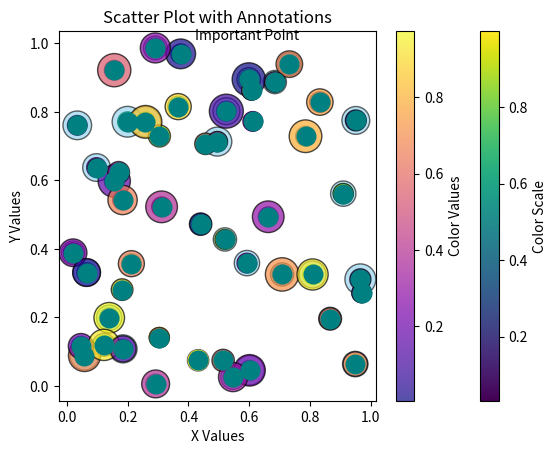

This figure's Python source:
import matplotlib.pyplot as plt
import numpy as np

np.random.seed(42)

x = np.random.rand(50)
y = np.random.rand(50)

plt.scatter(x, y)
plt.title("Basic Scatter Plot")
plt.xlabel("X Values")
plt.ylabel("Y Values")
plt.show()

plt.scatter(x, y, marker='o', s=120, color='orange', edgecolors='black')
plt.title("Customized Scatter Plot")
plt.show()

plt.scatter(x, y, s=150, alpha=0.5, color='purple')
plt.title("Scatter Plot with Transparency")
plt.show()

sizes = np.random.randint(50, 500, size=50)  # bubble sizes

plt.scatter(x, y, s=sizes, alpha=0.6, color='skyblue', edgecolors='black')
plt.title("Bubble Chart Example")
plt.xlabel("X Values")
plt.ylabel("Y Values")
plt.show()

colors = np.random.rand(50)

plt.scatter(x, y, c=colors, cmap='viridis', s=200)
plt.colorbar(label='Color Scale')
plt.title("Scatter Plot with Colormap")
plt.show()

sizes = np.random.randint(100, 600, size=50)
colors = np.random.rand(50)

plt.scatter(x, y, s=sizes, c=colors, cmap='plasma', alpha=0.7, edgecolors='black')
plt.colorbar(label='Color Values')
plt.title("4D Bubble Chart (X, Y, Size, Color)")
plt.show()

plt.scatter(x, y, s=180, color='teal')
plt.annotate("Important Point", (x[0], y[0]), textcoords="offset points", xytext=(10,10))
plt.title("Scatter Plot with Annotations")
plt.show()